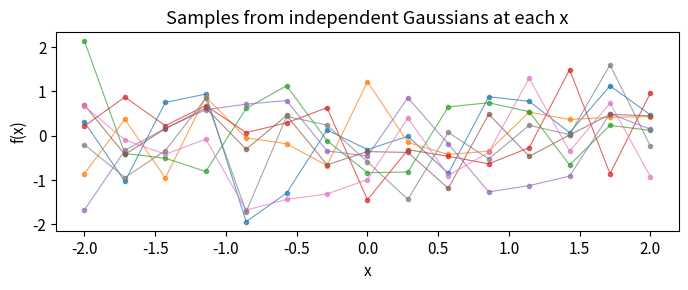

The script that saved this image: (Note: this script raises an exception after producing the figure.)
import numpy as np
import matplotlib.pyplot as plt
import scipy
from scipy.optimize import minimize

rng = np.random.default_rng(42)
plt.rcParams.update({'figure.dpi': 120, 'font.size': 11})
print("Setup complete.")


num_points = 15
num_samples = 8

X = np.linspace(-2, 2, num_points)
samples_independent = rng.standard_normal(size=(num_samples, num_points))

plt.figure(figsize=(7, 3))
for s in samples_independent:
    plt.plot(X, s, '-o', lw=0.8, ms=3, alpha=0.7)
plt.title('Samples from independent Gaussians at each x')
plt.xlabel('x'); plt.ylabel('f(x)')
plt.tight_layout(); plt.show()


def rbf_kernel(X1, X2, sigma=1.0, length_scale=1.0, noise_var=0.0):
    """
    Compute the RBF kernel matrix between X1 and X2.

    Parameters
    ----------
    X1 : array, shape (n1, 1)
    X2 : array, shape (n2, 1)
    sigma        : output scale
    length_scale : length scale l
    noise_var    : noise variance added to diagonal (only when X1 is X_train and X2 is X_train)

    Returns
    -------
    K : array, shape (n1, n2)
    """
    X1 = X1.flatten()
    X2 = X2.flatten()

    # Compute the (n1, n2) matrix of squared differences
    # Hint: np.subtract.outer(X1, X2) gives the (n1, n2) difference matrix
    diff = np.subtract.outer(X1, X2)

    # YOUR CODE HERE
    # K = sigma**2 * exp(- diff**2 / (2 * length_scale**2))
    K = None

    # Add noise to diagonal only when building K(X_train, X_train)
    if noise_var > 0 and X1.shape == X2.shape and np.allclose(X1, X2):
        K += noise_var * np.eye(len(X1))

    return K

# ── Sanity check ──────────────────────────────────────────────────────────────
X_check = np.linspace(-2, 2, 5).reshape(-1, 1)
K_check = rbf_kernel(X_check, X_check, sigma=1.0, length_scale=1.0)
print("Kernel matrix (5x5, sigma=1, l=1):")
print(np.round(K_check, 3))
print()
print("Diagonal all ones?", np.allclose(np.diag(K_check), 1.0))
print("Symmetric?        ", np.allclose(K_check, K_check.T))
print("All entries <= 1? ", np.all(K_check <= 1.0 + 1e-9))


K_bad = rbf_kernel(np.array([[0.0], [0.001]]), np.array([[0.0], [0.001]]), length_scale=1.0)

print(np.linalg.cond(K_bad))          # condition number — huge
print(np.linalg.cond(K_bad + 1e-5 * np.eye(2)))   # condition number — fine

N = 200
X_dense = np.linspace(-3, 3, N).reshape(-1, 1)
length_scales = [0.1, 0.5, 1.5, 4.0]

fig, axes = plt.subplots(2, 2, figsize=(10, 6), sharex=True, sharey=True)

for ax, l in zip(axes.flat, length_scales):
    K = rbf_kernel(X_dense, X_dense, sigma=1.0, length_scale=l, noise_var=1e-6)
    # Draw 5 sample functions from N(0, K)
    samples = rng.multivariate_normal(mean=np.zeros(N), cov=K, size=5)
    for s in samples:
        ax.plot(X_dense.flatten(), s, lw=0.9, alpha=0.8)
    ax.set_title(f'$l = {l}$')
    ax.set_ylim(-3, 3)

fig.supxlabel('x'); fig.supylabel('f(x)')
fig.suptitle('Prior samples from GP with RBF kernel (varying length scale)', y=1.02)
plt.tight_layout(); plt.show()


def gp_predict(X_train, y_train, X_test, kernel_func, **kernel_kwargs):
    """
    Compute GP posterior mean and covariance at test points X_test.

    Parameters
    ----------
    X_train : array, shape (n, 1)   — training inputs
    y_train : array, shape (n,)     — training targets
    X_test  : array, shape (m, 1)   — test inputs
    kernel_func                     — callable, returns kernel matrix
    **kernel_kwargs                 — passed to kernel_func (sigma, length_scale, noise_var)

    Returns
    -------
    mu_star  : array, shape (m,)    — posterior mean
    cov_star : array, shape (m, m)  — posterior covariance
    """
    # Step 1: Build the three kernel matrices
    #   K_XX     = K(X_train, X_train)  — includes noise on diagonal
    #   K_XXs    = K(X_train, X_test)   — no noise
    #   K_XsXs   = K(X_test,  X_test)   — no noise

    # YOUR CODE HERE
    K_XX    = None
    K_XXs   = None
    K_XsXs  = None

    # Step 2: Solve K_XX^{-1} K_XXs using scipy.linalg.solve
    # scipy.linalg.solve(A, B) solves A @ x = B for x
    # So K_XX^{-1} K_XXs = solve(K_XX, K_XXs)

    # YOUR CODE HERE
    solved = None   # shape (n, m)

    # Step 3: Posterior mean
    # mu_star = K(X_*, X) K(X,X)^{-1} f  =  solved.T @ y_train

    # YOUR CODE HERE
    mu_star = None

    # Step 4: Posterior covariance
    # cov_star = K(X_*, X_*) - K(X_*, X) K(X,X)^{-1} K(X, X_*)
    #          = K_XsXs - solved.T @ K_XXs

    # YOUR CODE HERE
    cov_star = None

    return mu_star, cov_star


# True function (hidden from the GP — used only for visual comparison)
true_func = lambda x: ((1 - 3*x**2) * np.sin(np.pi*x) * x**2).flatten()

domain = (-1, 1)
X_train = np.array([-0.9, -0.15, 0.35, 0.6, 0.7]).reshape(-1, 1)
y_train = true_func(X_train)
X_test  = np.linspace(domain[0], domain[1], 500).reshape(-1, 1)

# GP hyperparameters (we will tune these in Section 4)
sigma        = 1.0
length_scale = 0.5
noise_var    = 0.01

mu_star, cov_star = gp_predict(
    X_train, y_train, X_test,
    rbf_kernel,
    sigma=sigma, length_scale=length_scale, noise_var=noise_var
)

std_star        = np.sqrt(np.diag(cov_star))
posterior_samples = rng.multivariate_normal(mean=mu_star, cov=cov_star, size=5)


def plot_gp(X_train, y_train, X_test, mu, std, samples, true_func, title=''):
    fig, (ax1, ax2) = plt.subplots(2, 1, figsize=(8, 6), sharex=True)

    # Top panel: posterior mean + uncertainty band
    ax1.plot(X_test, true_func(X_test), 'b--', lw=1.5, label='True $f(x)$')
    ax1.fill_between(X_test.flatten(), mu - 3*std, mu + 3*std,
                     color='tomato', alpha=0.2, label=r'$\mu \pm 3\sigma$')
    ax1.plot(X_test, mu, 'r-', lw=2, label=r'Posterior mean $\mu_*$')
    ax1.plot(X_train, y_train, 'ko', ms=6, zorder=5, label='Observations')
    ax1.set_ylabel('f(x)'); ax1.legend(loc='upper left', fontsize=9)
    ax1.set_title(title or 'GP Posterior')

    # Bottom panel: sample functions from the posterior
    for s in samples:
        ax2.plot(X_test, s, lw=0.9, alpha=0.7)
    ax2.plot(X_train, y_train, 'ko', ms=6, zorder=5)
    ax2.set_xlabel('x'); ax2.set_ylabel('f(x)')
    ax2.set_title('Posterior sample functions'); ax2.set_xlim(domain)

    plt.tight_layout(); plt.show()

plot_gp(X_train, y_train, X_test, mu_star, std_star, posterior_samples,
        true_func, title=f'GP Posterior  (l={length_scale}, noise_var={noise_var})')


def neg_log_marginal_likelihood(params, X_train, y_train):
    """
    Negative log marginal likelihood for GP with RBF kernel.

    Parameters
    ----------
    params  : array [length_scale, log_noise_var]
              (we optimise log_noise_var to keep noise_var > 0)
    X_train : array, shape (n, 1)
    y_train : array, shape (n,)

    Returns
    -------
    nlml : float
    """
    length_scale = params[0]
    noise_var    = np.exp(params[1])   # ensures positivity
    sigma        = 1.0
    n            = len(y_train)

    K = rbf_kernel(X_train, X_train,
                   sigma=sigma, length_scale=length_scale, noise_var=noise_var)

    # Term 1: data fit = 0.5 * y^T K^{-1} y
    # Use scipy.linalg.solve(K, y_train) to compute K^{-1} y_train  (call it alpha)

    # YOUR CODE HERE
    alpha    = None          # K^{-1} y_train,  shape (n,)
    data_fit = None          # 0.5 * y_train @ alpha

    # Term 2: complexity penalty = 0.5 * log|K|
    # Use np.linalg.slogdet(K)[1]  to get log|K|

    # YOUR CODE HERE
    log_det    = None        # log|K|
    complexity = None        # 0.5 * log_det

    # Term 3: normalisation constant = 0.5 * n * log(2*pi)

    # YOUR CODE HERE
    constant = None

    return data_fit + complexity + constant


# Quick test
test_params = [0.5, np.log(0.01)]
nlml_test = neg_log_marginal_likelihood(test_params, X_train, y_train)
print(f"NLML at test params: {nlml_test:.4f}  (should be a finite scalar)")


initial_params = [1.0, np.log(0.1)]   # [length_scale, log_noise_var]

result = minimize(
    neg_log_marginal_likelihood,
    x0=initial_params,
    args=(X_train, y_train),
    method='Nelder-Mead',
    options={'maxiter': 5000, 'xatol': 1e-5, 'fatol': 1e-5}
)

opt_length_scale = result.x[0]
opt_noise_var    = np.exp(result.x[1])

print(f"Optimisation converged : {result.success}")
print(f"Optimised length scale : {opt_length_scale:.4f}")
print(f"Optimised noise variance: {opt_noise_var:.6f}")
print(f"NLML at optimum         : {result.fun:.4f}")


mu_opt, cov_opt = gp_predict(
    X_train, y_train, X_test,
    rbf_kernel,
    sigma=1.0, length_scale=opt_length_scale, noise_var=opt_noise_var
)
std_opt      = np.sqrt(np.diag(cov_opt))
samples_opt  = rng.multivariate_normal(mean=mu_opt, cov=cov_opt, size=5)

plot_gp(X_train, y_train, X_test, mu_opt, std_opt, samples_opt,
        true_func,
        title=f'GP Posterior — optimised (l={opt_length_scale:.3f}, noise={opt_noise_var:.5f})')


def matern52_kernel(X1, X2, sigma=1.0, length_scale=1.0, noise_var=0.0):
    """
    Matern 5/2 kernel:
        kappa(r) = sigma^2 * (1 + sqrt(5)*r/l + 5*r^2/(3*l^2)) * exp(-sqrt(5)*r/l)
    where r = |x_i - x_j|
    """
    X1 = X1.flatten(); X2 = X2.flatten()
    r = np.abs(np.subtract.outer(X1, X2))   # (n1, n2) absolute distances

    # YOUR CODE HERE
    sqrt5 = np.sqrt(5)
    K = None

    if noise_var > 0 and X1.shape == X2.shape and np.allclose(X1, X2):
        K += noise_var * np.eye(len(X1))
    return K


def periodic_kernel(X1, X2, sigma=1.0, length_scale=1.0, period=1.0, noise_var=0.0):
    """
    Periodic kernel:
        kappa(x_i, x_j) = sigma^2 * exp(-2 * sin^2(pi * |x_i - x_j| / p) / l^2)
    """
    X1 = X1.flatten(); X2 = X2.flatten()
    diff = np.abs(np.subtract.outer(X1, X2))

    # YOUR CODE HERE
    K = None

    if noise_var > 0 and X1.shape == X2.shape and np.allclose(X1, X2):
        K += noise_var * np.eye(len(X1))
    return K


def linear_kernel(X1, X2, sigma=1.0, sigma_b=1.0, c=0.0, noise_var=0.0):
    """
    Linear kernel:
        kappa(x_i, x_j) = sigma_b^2 + sigma^2 * (x_i - c)(x_j - c)
    Encodes a prior belief that the function is approximately linear.
    """
    X1 = X1.flatten(); X2 = X2.flatten()

    # YOUR CODE HERE
    K = None

    if noise_var > 0 and X1.shape == X2.shape and np.allclose(X1, X2):
        K += noise_var * np.eye(len(X1))
    return K


N = 200
X_prior = np.linspace(-3, 3, N).reshape(-1, 1)
n_samples = 6

kernels = {
    'RBF (l=0.8)':        (rbf_kernel,      dict(sigma=1.0, length_scale=0.8)),
    'Matern 5/2 (l=0.8)': (matern52_kernel, dict(sigma=1.0, length_scale=0.8)),
    'Periodic (p=1.5)':   (periodic_kernel, dict(sigma=1.0, length_scale=0.8, period=1.5)),
    'Linear':             (linear_kernel,   dict(sigma=1.0, sigma_b=0.5, c=0.0)),
}

fig, axes = plt.subplots(1, 4, figsize=(14, 4), sharey=True)

for ax, (name, (kfunc, kwargs)) in zip(axes, kernels.items()):
    K = kfunc(X_prior, X_prior, noise_var=1e-6, **kwargs)
    samples = rng.multivariate_normal(np.zeros(N), K, size=n_samples)
    for s in samples:
        ax.plot(X_prior.flatten(), s, lw=0.9, alpha=0.75)
    ax.set_title(name, fontsize=10); ax.set_xlabel('x')

axes[0].set_ylabel('f(x)')
fig.suptitle('Prior samples from four kernels', y=1.02)
plt.tight_layout(); plt.show()


fig, axes = plt.subplots(2, 2, figsize=(12, 8), sharex=True)

for ax, (name, (kfunc, kwargs)) in zip(axes.flat, kernels.items()):
    try:
        mu, cov = gp_predict(X_train, y_train, X_test, kfunc,
                             noise_var=0.01, **kwargs)
        std = np.sqrt(np.diag(cov))
        ax.plot(X_test, true_func(X_test), 'b--', lw=1.2, label='True f(x)')
        ax.fill_between(X_test.flatten(), mu - 2*std, mu + 2*std,
                        alpha=0.25, color='tomato')
        ax.plot(X_test, mu, 'r-', lw=2, label='Posterior mean')
        ax.plot(X_train, y_train, 'ko', ms=6, zorder=5)
        ax.set_title(name); ax.set_xlabel('x'); ax.set_ylabel('f(x)')
        ax.legend(fontsize=8)
    except Exception as e:
        ax.set_title(f'{name}\n(error: {e})')

plt.suptitle('GP posteriors with different kernels (same observations)', y=1.02)
plt.tight_layout(); plt.show()


# YOUR CODE HERE

def combined_kernel(X1, X2, sigma=1.0, length_scale=0.8, period=1.5, noise_var=0.0):
    """
    Combine RBF and Periodic kernels.
    Explain your choice of combination (sum or product) in this docstring.
    """
    pass


# Fit and plot
# YOUR CODE HERE
